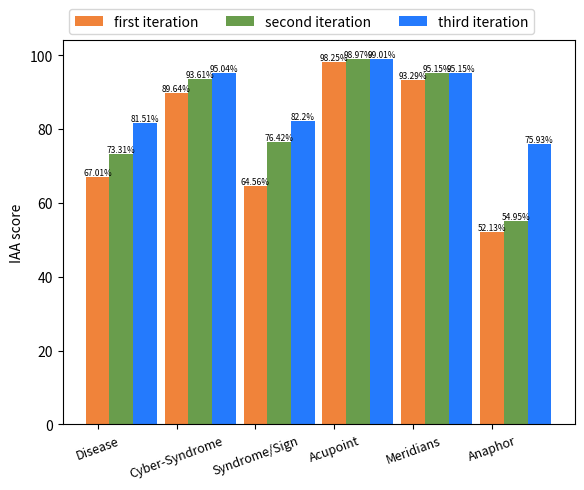

Write Python code to recreate this figure.

import numpy as np
import matplotlib.pyplot as plt
#三轮迭代实体一致性分数变化趋势
size = 6
# 返回size个0-1的随机数

a = [67.01, 89.64, 64.56, 98.25, 93.29, 52.13]
b = [73.31, 93.61, 76.42, 98.97, 95.15, 54.95]
c = [81.51, 95.04, 82.20, 99.01, 95.15, 75.93]

x = np.arange(6)
# 有a/b/c三种类型的数据，n设置为3
total_width, n = 0.9, 3
ax = plt.axes([0.1, 0.1, 0.8, 0.8])
# 每种类型的柱状图宽度
width = total_width / n

# 重新设置x轴的坐标
x = x - (total_width - width) / 2
x_data = ["Disease", "Cyber-Syndrome", "Syndrome/Sign",  "Acupoint", "Meridians", "Anaphor"]

plt.xticks(x, x_data, fontsize=9, rotation=20)
plt.ylabel("IAA score")
# 画柱状图

ax.bar(x, a, width=width, label="first iteration", color='#f0833a')
for i, j in zip(x, a):
    plt.text(i, j+0.01, f'{j}%', ha="center", va="bottom", fontsize=6)

ax.bar(x + width, b, width=width, label="second iteration",color='#699d4c')
for i, j in zip(x + width, b):
    plt.text(i, j+0.01, f'{j}%', ha="center", va="bottom", fontsize=6)

ax.bar(x + 2*width, c, width=width, label="third iteration", color='#247afd')
for i, j in zip(x+2*width, c):
    plt.text(i, j+0.01, f'{j}%', ha="center", va="bottom", fontsize=6)

# 显示图例
plt.legend(loc='upper left',
           bbox_to_anchor=(0, 1.1),
           ncol=len(a))
# 显示柱状图
plt.show()